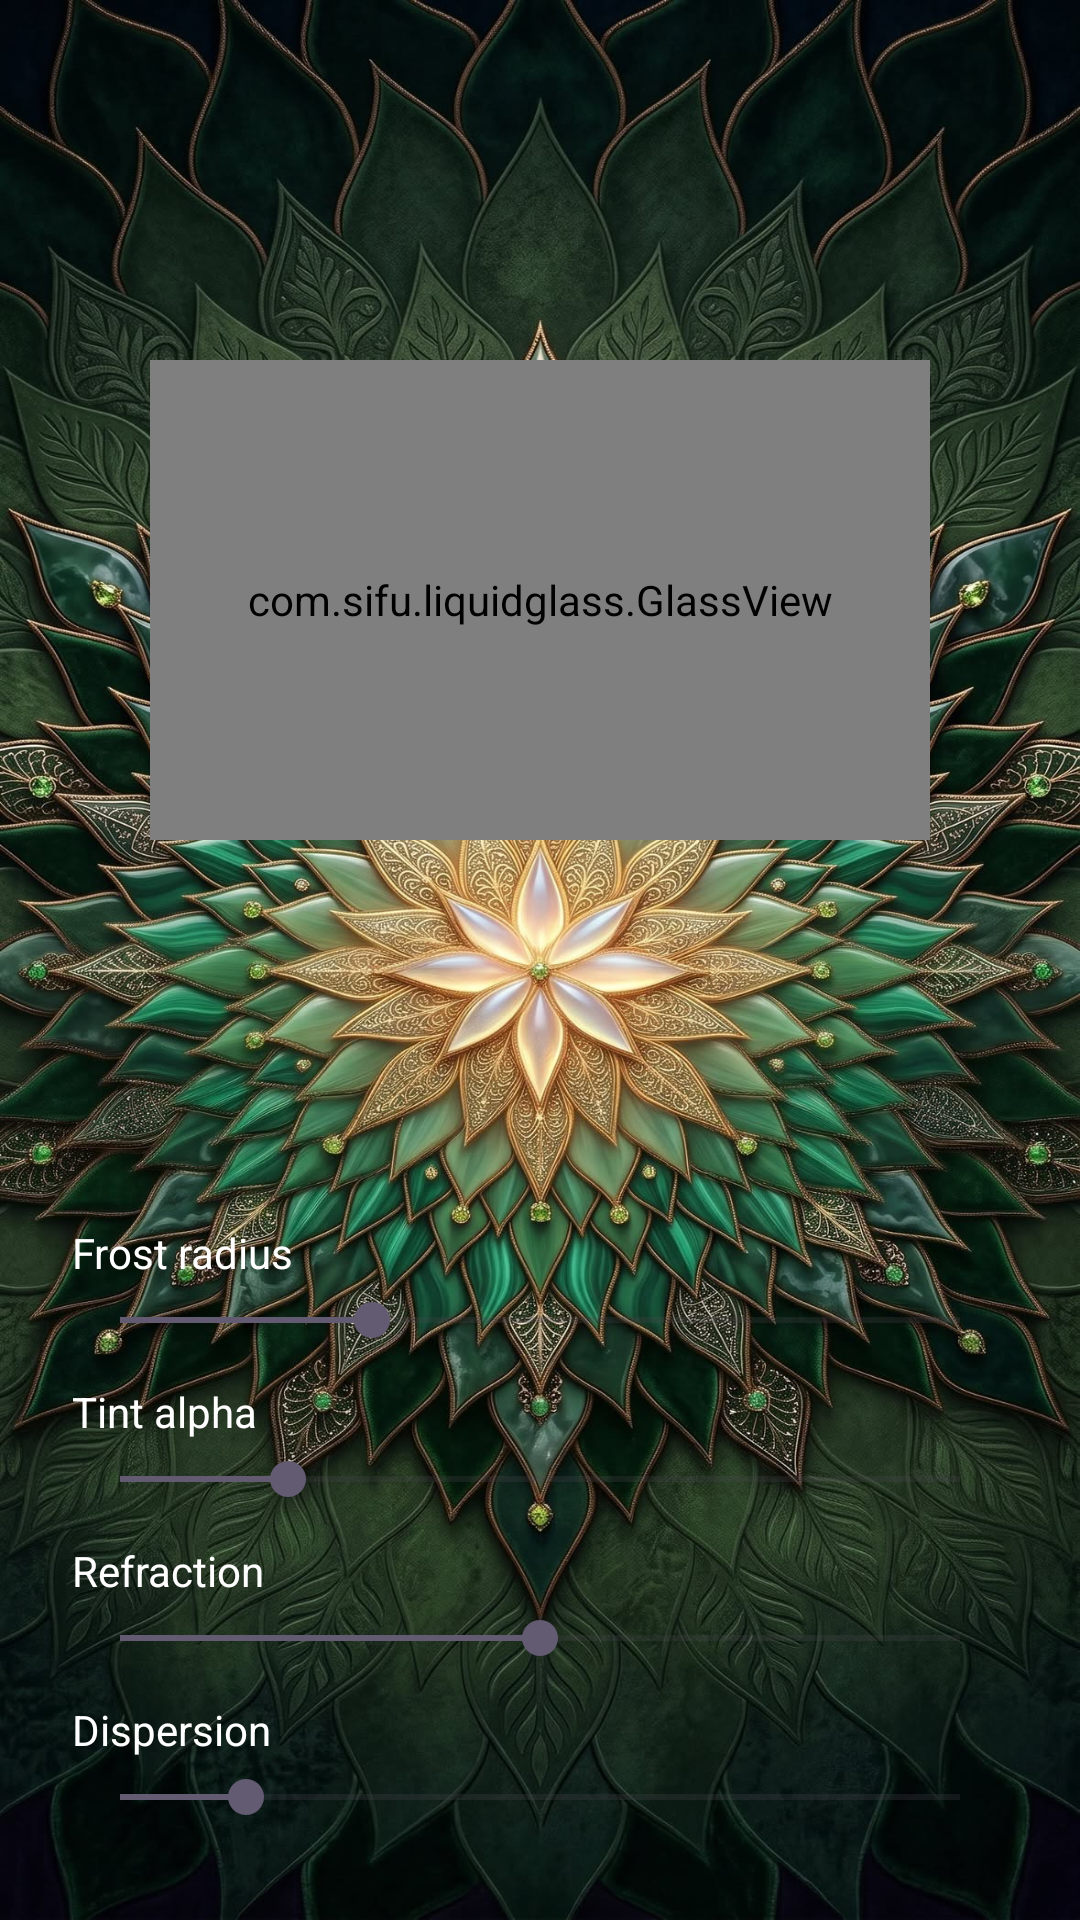

Android layout source for this screen:
<!-- AndroidManifest.xml: application theme Theme.MyLiquidGlassX -->
<!-- res/layout/activity_main.xml -->
<?xml version="1.0" encoding="utf-8"?>
<androidx.constraintlayout.widget.ConstraintLayout xmlns:android="http://schemas.android.com/apk/res/android"
    xmlns:app="http://schemas.android.com/apk/res-auto"
    xmlns:tools="http://schemas.android.com/tools"
    android:id="@+id/main"
    android:layout_width="match_parent"
    android:layout_height="match_parent"
    tools:context=".MainActivity">

    <View
        android:id="@+id/bgGradient"
        android:layout_width="0dp"
        android:layout_height="0dp"
        android:background="@drawable/bg_app"
        app:layout_constraintBottom_toBottomOf="parent"
        app:layout_constraintEnd_toEndOf="parent"
        app:layout_constraintStart_toStartOf="parent"
        app:layout_constraintTop_toTopOf="parent" />

    <com.sifu.liquidglass.GlassView
        android:id="@+id/glassView"
        android:layout_width="260dp"
        android:layout_height="160dp"
        app:contrast="1.0"
        app:cornerRadius="28dp"
        app:curve="1.0"
        app:dispersion="0.15"
        app:edge="0.6"
        app:frost="24dp"
        app:refraction="0.5"
        app:saturation="1.15"
        app:tintAlpha="0.2"
        app:tintColor="#FFFFFF"
        app:layout_constraintBottom_toBottomOf="parent"
        app:layout_constraintEnd_toEndOf="parent"
        app:layout_constraintStart_toStartOf="parent"
        app:layout_constraintTop_toTopOf="parent"
        app:layout_constraintVertical_bias="0.25">

        <TextView
            android:layout_width="wrap_content"
            android:layout_height="wrap_content"
            android:layout_gravity="center"
            android:text="Liquid Glass"
            android:textColor="#FFFFFFFF"
            android:textSize="20sp"
            android:textStyle="bold" />

    </com.sifu.liquidglass.GlassView>

    <TextView
        android:id="@+id/blurLabel"
        android:layout_width="wrap_content"
        android:layout_height="wrap_content"
        android:layout_marginStart="24dp"
        android:layout_marginBottom="4dp"
        android:text="Frost radius"
        android:textColor="#FFFFFFFF"
        app:layout_constraintBottom_toTopOf="@id/blurSeekBar"
        app:layout_constraintStart_toStartOf="parent" />

    <SeekBar
        android:id="@+id/blurSeekBar"
        android:layout_width="0dp"
        android:layout_height="wrap_content"
        android:layout_marginStart="24dp"
        android:layout_marginEnd="24dp"
        android:layout_marginBottom="12dp"
        android:max="80"
        android:progress="24"
        app:layout_constraintBottom_toTopOf="@id/tintLabel"
        app:layout_constraintEnd_toEndOf="parent"
        app:layout_constraintStart_toStartOf="parent" />

    <TextView
        android:id="@+id/tintLabel"
        android:layout_width="wrap_content"
        android:layout_height="wrap_content"
        android:layout_marginStart="24dp"
        android:layout_marginBottom="4dp"
        android:text="Tint alpha"
        android:textColor="#FFFFFFFF"
        app:layout_constraintBottom_toTopOf="@id/tintSeekBar"
        app:layout_constraintStart_toStartOf="parent" />

    <SeekBar
        android:id="@+id/tintSeekBar"
        android:layout_width="0dp"
        android:layout_height="wrap_content"
        android:layout_marginStart="24dp"
        android:layout_marginEnd="24dp"
        android:layout_marginBottom="12dp"
        android:max="100"
        android:progress="20"
        app:layout_constraintBottom_toTopOf="@id/refractionLabel"
        app:layout_constraintEnd_toEndOf="parent"
        app:layout_constraintStart_toStartOf="parent" />

    <TextView
        android:id="@+id/refractionLabel"
        android:layout_width="wrap_content"
        android:layout_height="wrap_content"
        android:layout_marginStart="24dp"
        android:layout_marginBottom="4dp"
        android:text="Refraction"
        android:textColor="#FFFFFFFF"
        app:layout_constraintBottom_toTopOf="@id/refractionSeekBar"
        app:layout_constraintStart_toStartOf="parent" />

    <SeekBar
        android:id="@+id/refractionSeekBar"
        android:layout_width="0dp"
        android:layout_height="wrap_content"
        android:layout_marginStart="24dp"
        android:layout_marginEnd="24dp"
        android:layout_marginBottom="12dp"
        android:max="100"
        android:progress="50"
        app:layout_constraintBottom_toTopOf="@id/dispersionLabel"
        app:layout_constraintEnd_toEndOf="parent"
        app:layout_constraintStart_toStartOf="parent" />

    <TextView
        android:id="@+id/dispersionLabel"
        android:layout_width="wrap_content"
        android:layout_height="wrap_content"
        android:layout_marginStart="24dp"
        android:layout_marginBottom="4dp"
        android:text="Dispersion"
        android:textColor="#FFFFFFFF"
        app:layout_constraintBottom_toTopOf="@id/dispersionSeekBar"
        app:layout_constraintStart_toStartOf="parent" />

    <SeekBar
        android:id="@+id/dispersionSeekBar"
        android:layout_width="0dp"
        android:layout_height="wrap_content"
        android:layout_marginStart="24dp"
        android:layout_marginEnd="24dp"
        android:layout_marginBottom="32dp"
        android:max="100"
        android:progress="15"
        app:layout_constraintBottom_toBottomOf="parent"
        app:layout_constraintEnd_toEndOf="parent"
        app:layout_constraintStart_toStartOf="parent" />

</androidx.constraintlayout.widget.ConstraintLayout>
<!-- resources referenced by this layout -->
<resources>
  <!-- drawable bg_app: jpg bitmap (drawable, 808349 bytes) -->
  <style name="Theme.MyLiquidGlassX" parent="Base.Theme.MyLiquidGlassX" />
  <style name="Base.Theme.MyLiquidGlassX" parent="Theme.Material3.DayNight.NoActionBar">
          
          
      </style>
</resources>
